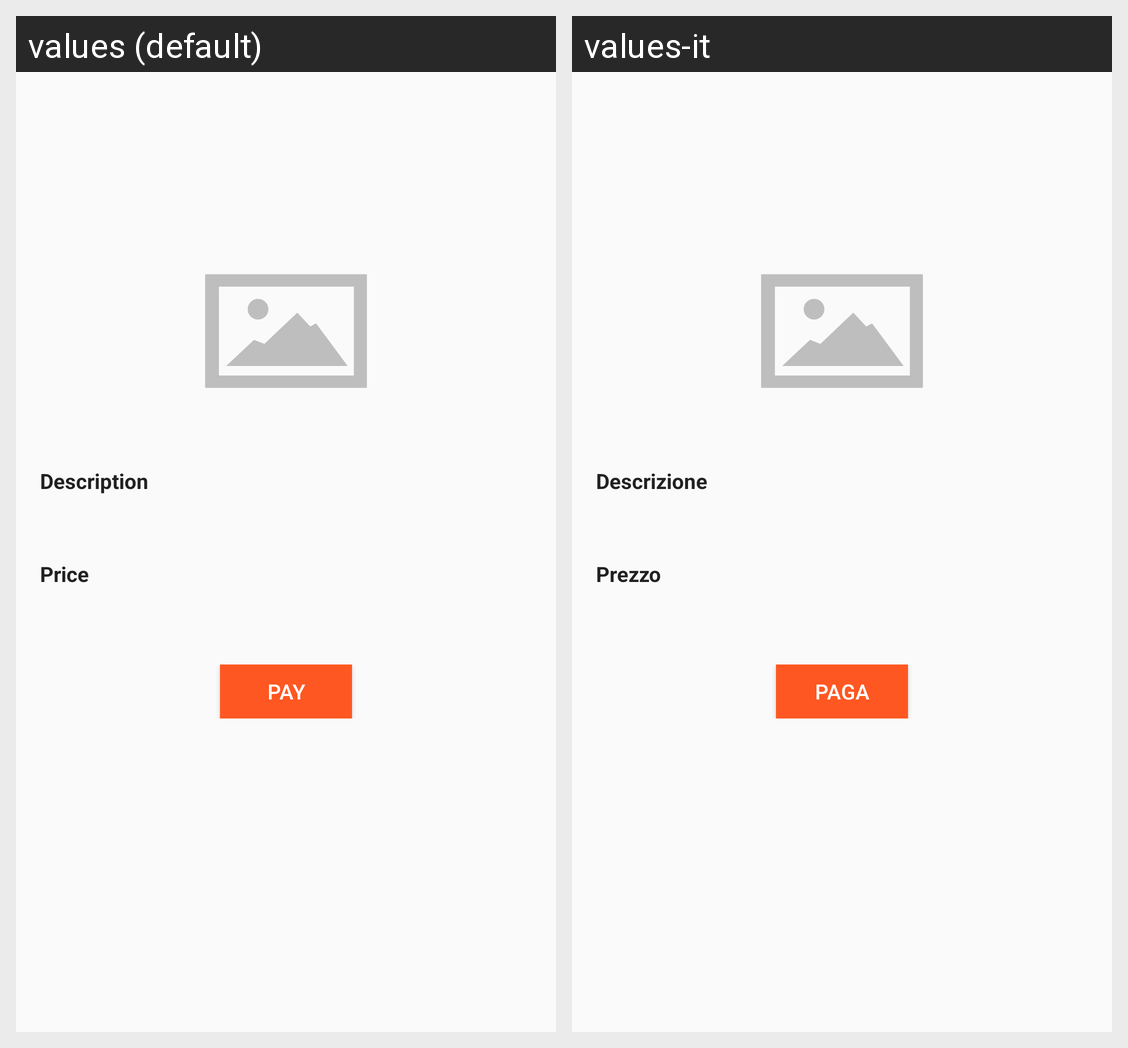

Here is an Android app screen in its default locale and in the app's own translations. Write out the translated-string differences for the strings that appear on this screen.
Android screen res/layout/fragment_waiting.xml rendered under 2 locales, left to right: values (default), values-it. Device: Nexus 5 (rendered at 1080×1920; each locale shown at half size, 540×960, under a caption strip naming it); theme AppTheme.
Strings drawn on this screen, with the default value and each locale's value (text and hints the layout hard-codes, and strings that could not be matched under every locale, appear in the picture but are not listed):

description
  values: Description
  values-it: Descrizione

price
  values: Price
  values-it: Prezzo

do_payment
  values: Pay
  values-it: Paga
